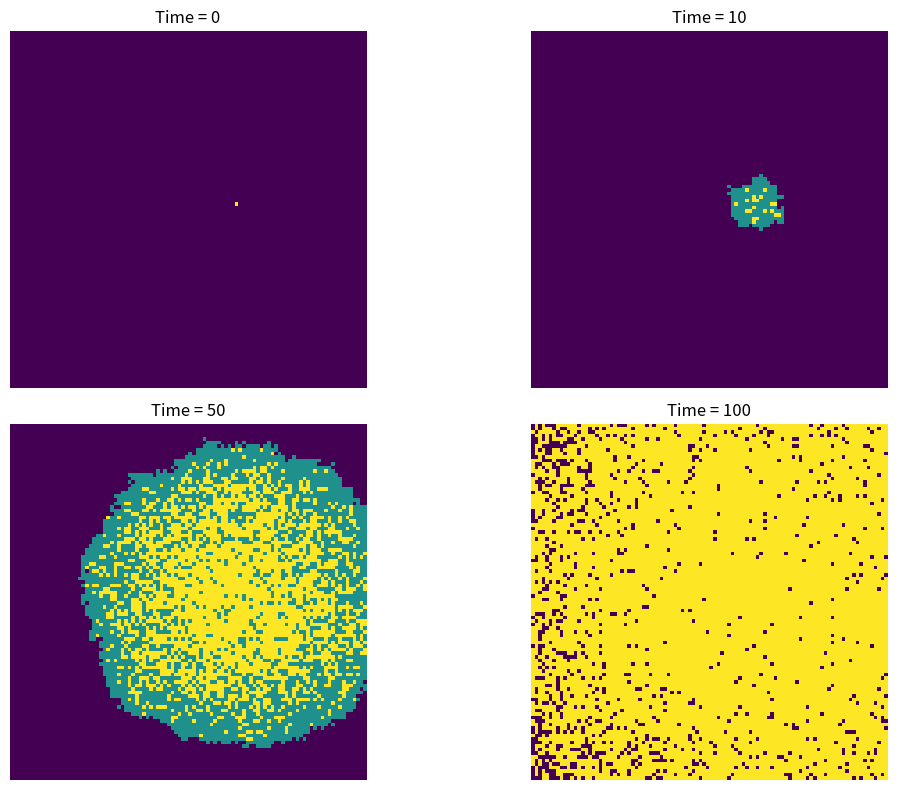

Python code for this plot:
# 导入必要的库
import numpy as np          # 用于数组操作和数值计算
import matplotlib.pyplot as plt  # 用于数据可视化

# 初始化种群网格（100x100）
population = np.zeros((100, 100))  # 创建全0二维数组，0表示易感者(S)
outbreak = np.random.choice(range(100), 2)  # 随机选择初始感染坐标
population[outbreak[0], outbreak[1]] = 1    # 设置初始感染者(I)为1

# 设置模型参数
beta = 0.3   # 感染概率（感染者传染给邻居的概率）
gamma = 0.05 # 康复概率（感染者每天康复的概率）

# 配置时间点记录
time_points = [0, 10, 50, 100]       # 需要记录快照的时间点
snapshots = [(0, population.copy())] # 记录初始状态（使用copy防止引用问题）

# 主模拟循环（运行100天）
for t in range(100):
    # (1) 查找当前所有感染者坐标
    current_infected = np.argwhere(population == 1)  # 获取所有值为1的坐标
    
    # (2) 感染传播阶段
    infected_neighbors = []  # 存储新感染坐标的临时列表
    for individual in current_infected:  # 遍历每个感染者
        x, y = individual[0], individual[1]  # 提取当前感染者坐标
        
        # 检查8个相邻网格（Moore邻域）
        for dx in [-1, 0, 1]:       # x方向偏移量
            for dy in [-1, 0, 1]:   # y方向偏移量
                if dx == 0 and dy == 0:
                    continue  # 跳过自身单元格
                
                # 计算邻居坐标
                nx, ny = x + dx, y + dy
                
                # 边界检查（确保坐标在0-99范围内）
                if 0 <= nx < 100 and 0 <= ny < 100:
                    # 仅感染易感者（状态为0）
                    if population[nx, ny] == 0:  
                        # 根据概率决定是否感染
                        if np.random.rand() < beta:
                            infected_neighbors.append((nx, ny))  # 记录新感染
    
    # 应用所有感染事件（统一更新避免状态冲突）
    for (x, y) in infected_neighbors:
        population[x, y] = 1  # 将易感者变为感染者
    
    # (3) 康复处理阶段
    for individual in current_infected:  # 遍历原始感染者列表
        x, y = individual[0], individual[1]
        # 根据概率决定是否康复
        if np.random.rand() < gamma:
            population[x, y] = 2  # 将感染者变为康复者(R)
    
    # 记录指定时间点的系统快照
    if (t + 1) in time_points:
        snapshots.append((t + 1, population.copy()))  # 保存深拷贝的状态

# 可视化结果
plt.figure(figsize=(12, 8))  # 创建画布（12x8英寸）
for i, (time, pop) in enumerate(snapshots):
    plt.subplot(2, 2, i + 1)              # 创建2x2的子图布局
    plt.imshow(pop, cmap='viridis',        # 使用viridis颜色映射
               interpolation='nearest')   # 最近邻插值保持像素化效果
    plt.title(f'Time = {time}')           # 设置子图标题
    plt.axis('off')                       # 隐藏坐标轴

plt.tight_layout()  # 自动调整子图间距
plt.show()          # 显示完整图像
